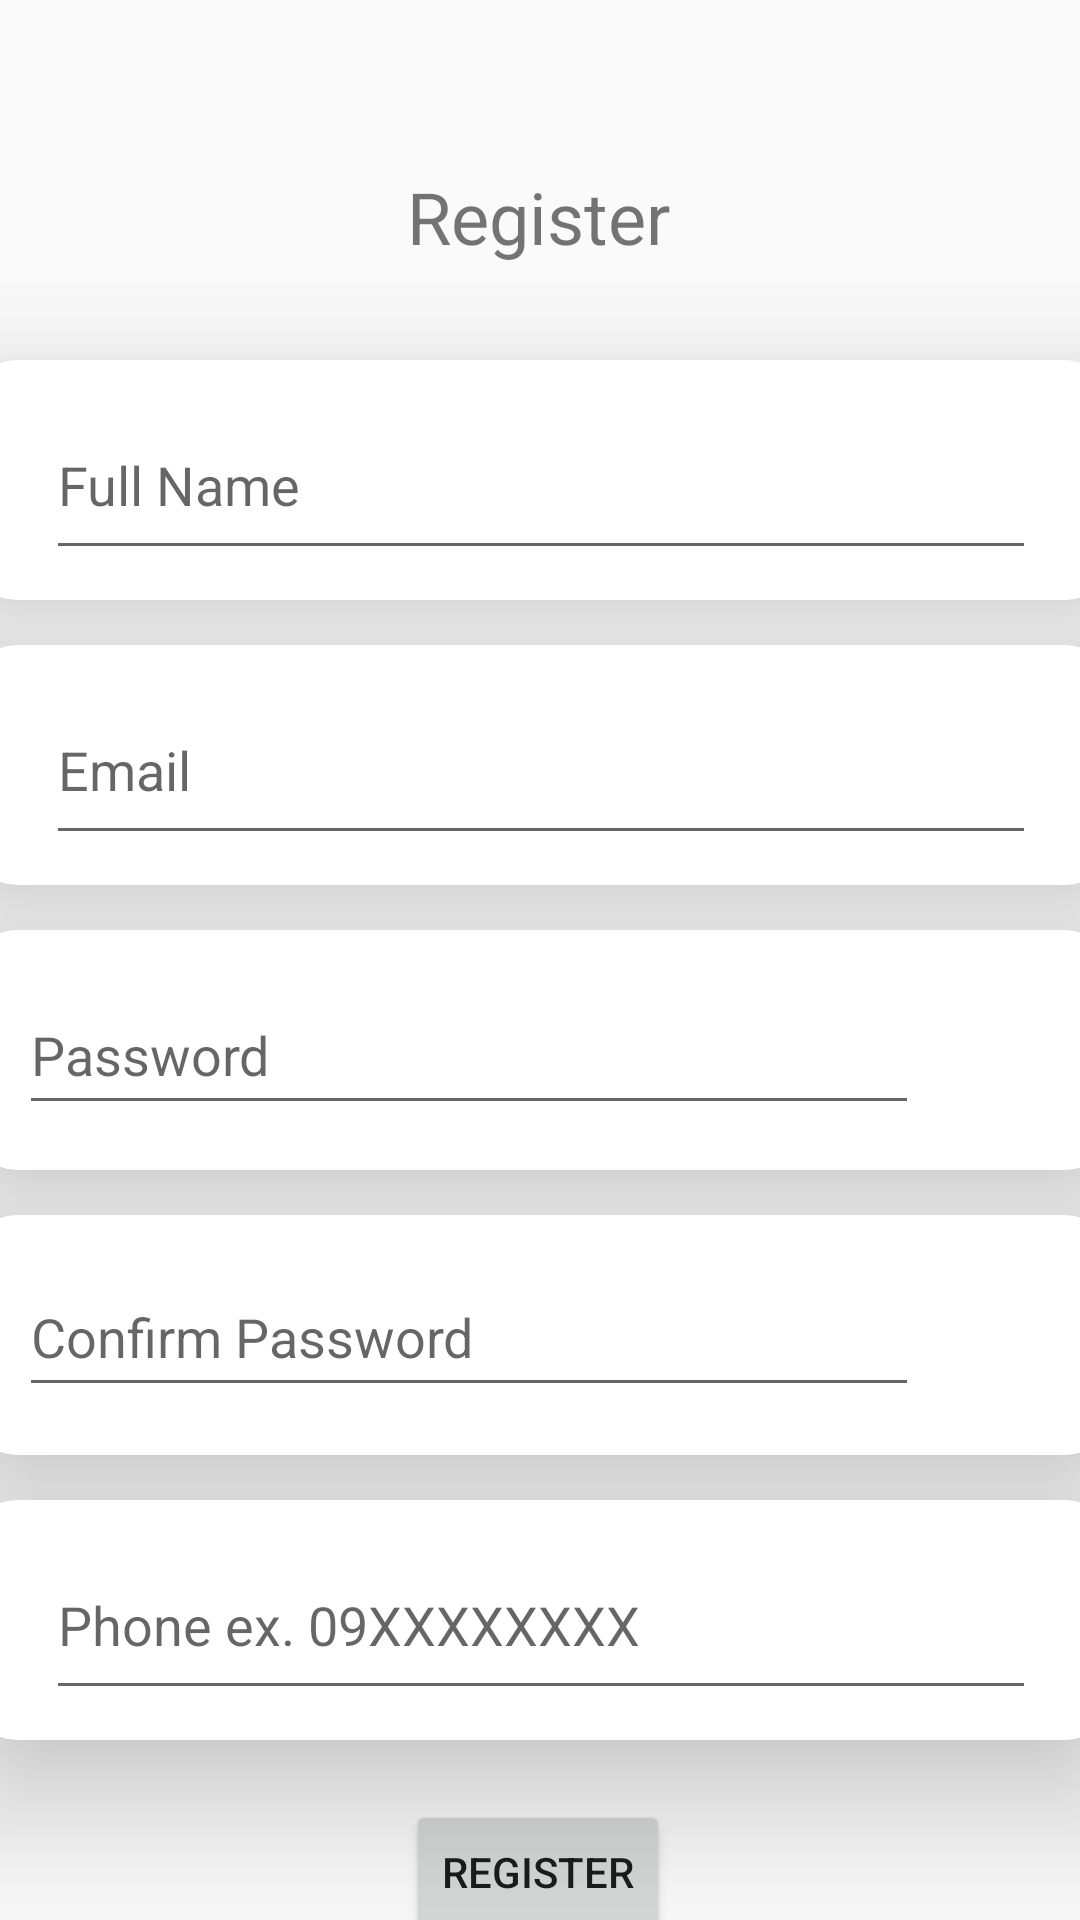

Reconstruct the res/layout file that produces this screen, plus the resources it refers to.
<!-- AndroidManifest.xml: application theme Theme.Design.Light -->
<!-- res/layout/activity_register.xml -->
<?xml version="1.0" encoding="utf-8"?>
<androidx.constraintlayout.widget.ConstraintLayout xmlns:android="http://schemas.android.com/apk/res/android"
    xmlns:app="http://schemas.android.com/apk/res-auto"
    xmlns:tools="http://schemas.android.com/tools"
    android:layout_width="match_parent"
    android:layout_height="match_parent"
    tools:context=".Register">

    <ProgressBar
        android:id="@+id/progressBar"
        style="?android:attr/progressBarStyle"
        android:layout_width="118dp"
        android:layout_height="75dp"
        android:layout_marginBottom="420dp"
        android:visibility="invisible"
        app:layout_constraintBottom_toBottomOf="parent"
        app:layout_constraintEnd_toEndOf="@+id/createTxt"
        app:layout_constraintHorizontal_bias="0.497"
        app:layout_constraintStart_toStartOf="@+id/createTxt" />

    <TextView
        android:id="@+id/title"
        android:layout_width="wrap_content"
        android:layout_height="wrap_content"
        android:layout_marginTop="56dp"
        android:text="Register"
        android:textSize="24sp"
        app:layout_constraintEnd_toEndOf="parent"
        app:layout_constraintHorizontal_bias="0.498"
        app:layout_constraintStart_toStartOf="parent"
        app:layout_constraintTop_toTopOf="parent" />

    <androidx.cardview.widget.CardView
        android:id="@+id/cardView"
        android:layout_width="380dp"
        android:layout_height="80dp"
        android:layout_marginTop="120dp"
        app:cardCornerRadius="15dp"
        app:cardElevation="25dp"
        app:layout_constraintEnd_toEndOf="parent"
        app:layout_constraintStart_toStartOf="parent"
        app:layout_constraintTop_toTopOf="parent">

        <EditText
            android:id="@+id/fullName"
            android:layout_width="330dp"
            android:layout_height="60dp"
            android:layout_gravity="center"
            android:ems="10"
            android:hint="Full Name"
            android:inputType="text"
            tools:ignore="MissingConstraints" />
    </androidx.cardview.widget.CardView>

    <androidx.cardview.widget.CardView
        android:id="@+id/cardView2"
        android:layout_width="380dp"
        android:layout_height="80dp"
        android:layout_marginTop="15dp"
        app:cardCornerRadius="15dp"
        app:cardElevation="25dp"
        app:layout_constraintEnd_toEndOf="@+id/cardView"
        app:layout_constraintHorizontal_bias="0.0"
        app:layout_constraintStart_toStartOf="@+id/cardView"
        app:layout_constraintTop_toBottomOf="@+id/cardView">

        <EditText
            android:id="@+id/Email"
            android:layout_width="330dp"
            android:layout_height="60dp"
            android:layout_gravity="center"
            android:ems="10"
            android:hint="Email"
            android:inputType="textEmailAddress" />
    </androidx.cardview.widget.CardView>

    <androidx.cardview.widget.CardView
        android:id="@+id/cardView3"
        android:layout_width="380dp"
        android:layout_height="80dp"
        android:layout_marginTop="15dp"
        app:cardCornerRadius="15dp"
        app:cardElevation="25dp"
        app:layout_constraintEnd_toEndOf="@+id/cardView2"
        app:layout_constraintStart_toStartOf="@+id/cardView2"
        app:layout_constraintTop_toBottomOf="@+id/cardView2">

        <androidx.constraintlayout.widget.ConstraintLayout
            android:id="@+id/linearLayout2"
            android:layout_width="match_parent"
            android:layout_height="match_parent">

            <EditText
                android:id="@+id/password"
                android:layout_width="300dp"
                android:layout_height="50dp"
                android:layout_marginStart="16dp"
                android:layout_marginTop="9dp"
                android:ems="10"
                android:hint="Password"
                android:inputType="textPassword"
                app:layout_constraintBottom_toBottomOf="parent"
                app:layout_constraintEnd_toStartOf="@+id/imageView_show_hide_pwd"
                app:layout_constraintHorizontal_bias="0.0"
                app:layout_constraintStart_toStartOf="parent"
                app:layout_constraintTop_toTopOf="parent"
                app:layout_constraintVertical_bias="0.285" />

            <ImageView
                android:id="@+id/imageView_show_hide_pwd"
                android:layout_width="50dp"
                android:layout_height="62dp"
                android:src="@drawable/ic_hide_pwd"
                app:layout_constraintBottom_toBottomOf="parent"
                app:layout_constraintEnd_toEndOf="parent"
                app:layout_constraintTop_toTopOf="parent" />
        </androidx.constraintlayout.widget.ConstraintLayout>

    </androidx.cardview.widget.CardView>

    <androidx.cardview.widget.CardView
        android:id="@+id/cardView5"
        android:layout_width="380dp"
        android:layout_height="80dp"
        android:layout_marginTop="15dp"
        app:cardCornerRadius="15dp"
        app:cardElevation="25dp"
        app:layout_constraintEnd_toEndOf="@+id/cardView3"
        app:layout_constraintHorizontal_bias="0.516"
        app:layout_constraintStart_toStartOf="@+id/cardView3"
        app:layout_constraintTop_toBottomOf="@+id/cardView3" >

        <androidx.constraintlayout.widget.ConstraintLayout
            android:id="@+id/linearLayout"
            android:layout_width="match_parent"
            android:layout_height="match_parent">

            <EditText
                android:id="@+id/confirm_password"
                android:layout_width="300dp"
                android:layout_height="50dp"
                android:layout_marginStart="16dp"
                android:layout_marginBottom="8dp"
                android:ems="10"
                android:hint="Confirm Password"
                android:inputType="textPassword"
                app:layout_constraintBottom_toBottomOf="parent"
                app:layout_constraintEnd_toStartOf="@+id/imageView_show_hide_confirm_pwd"
                app:layout_constraintHorizontal_bias="0.0"
                app:layout_constraintStart_toStartOf="parent"
                app:layout_constraintTop_toTopOf="parent"
                app:layout_constraintVertical_bias="0.636" />

            <ImageView
                android:id="@+id/imageView_show_hide_confirm_pwd"
                android:layout_width="50dp"
                android:layout_height="62dp"
                android:src="@drawable/ic_hide_pwd"
                app:layout_constraintBottom_toBottomOf="parent"
                app:layout_constraintEnd_toEndOf="parent"
                app:layout_constraintTop_toTopOf="parent" />
        </androidx.constraintlayout.widget.ConstraintLayout>

    </androidx.cardview.widget.CardView>

    <androidx.cardview.widget.CardView
        android:id="@+id/cardView4"
        android:layout_width="380dp"
        android:layout_height="80dp"
        android:layout_marginTop="15dp"
        app:cardCornerRadius="15dp"
        app:cardElevation="25dp"
        app:layout_constraintEnd_toEndOf="@+id/cardView5"
        app:layout_constraintHorizontal_bias="0.516"
        app:layout_constraintStart_toStartOf="@+id/cardView5"
        app:layout_constraintTop_toBottomOf="@+id/cardView5">

        <EditText
            android:id="@+id/phone"
            android:layout_width="330dp"
            android:layout_height="60dp"
            android:layout_gravity="center"
            android:ems="10"
            android:hint="Phone ex. 09XXXXXXXX"
            android:inputType="textPhonetic" />
    </androidx.cardview.widget.CardView>

    <Button
        android:id="@+id/registerBtn"
        android:layout_width="wrap_content"
        android:layout_height="wrap_content"
        android:layout_marginTop="20dp"
        android:text="Register"
        app:layout_constraintEnd_toEndOf="@+id/cardView4"
        app:layout_constraintHorizontal_bias="0.498"
        app:layout_constraintStart_toStartOf="@+id/cardView4"
        app:layout_constraintTop_toBottomOf="@+id/cardView4" />

    <TextView
        android:id="@+id/createTxt"
        android:layout_width="wrap_content"
        android:layout_height="wrap_content"
        android:layout_marginTop="15dp"
        android:text="Already Have an Account ? Click here to Log In"
        android:textSize="16sp"
        app:layout_constraintEnd_toEndOf="@+id/registerBtn"
        app:layout_constraintStart_toStartOf="@+id/registerBtn"
        app:layout_constraintTop_toBottomOf="@+id/registerBtn" />

</androidx.constraintlayout.widget.ConstraintLayout>
<!-- resources referenced by this layout -->
<resources>

</resources>
